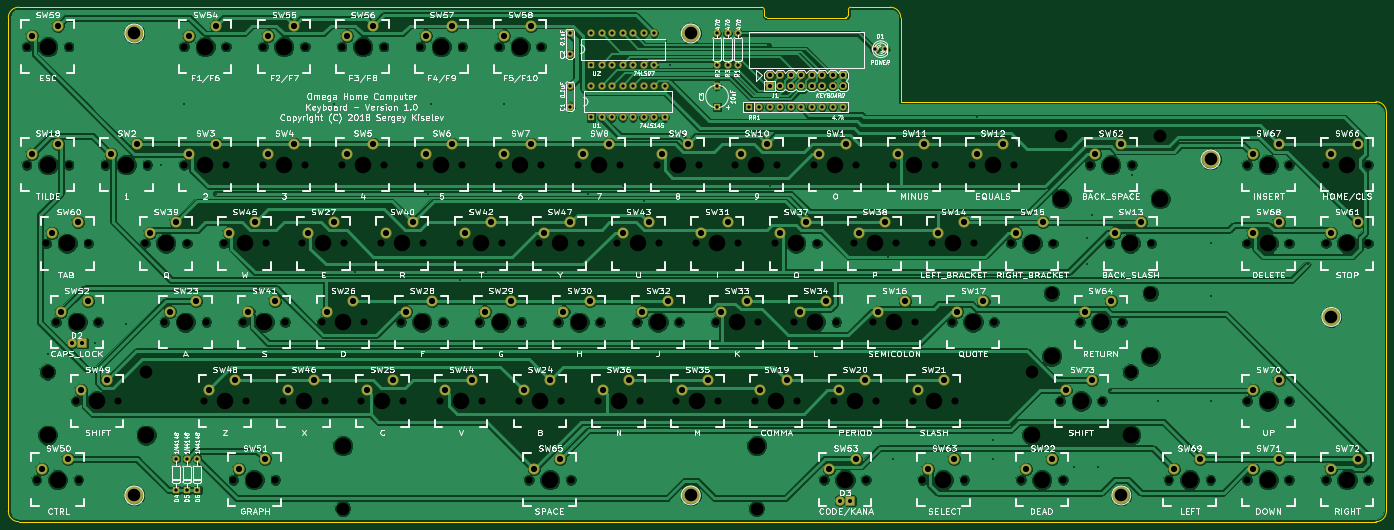
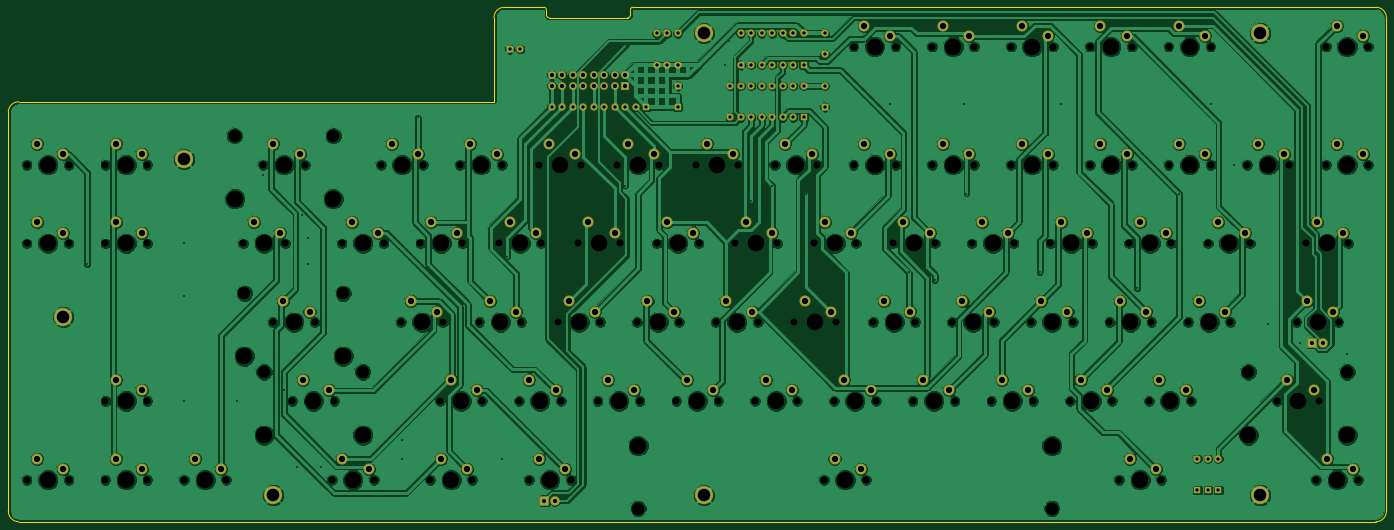
Circuit board: 7 layer files. Board 333.4 x 124.5 mm.
- bottom_copper: Omega-Keyboard-B.Cu.gbr (417966 bytes)
- bottom_mask: Omega-Keyboard-B.Mask.gbr (6845 bytes)
- outline: Omega-Keyboard-Edge.Cuts.gbr (1523 bytes)
- top_copper: Omega-Keyboard-F.Cu.gbr (292795 bytes)
- top_mask: Omega-Keyboard-F.Mask.gbr (6845 bytes)
- top_silk: Omega-Keyboard-F.SilkS.gbr (256023 bytes)
- drill: Omega-Keyboard.drl (7311 bytes)

=== bottom_copper: Omega-Keyboard-B.Cu.gbr (417966 bytes, source omitted) ===
=== bottom_mask: Omega-Keyboard-B.Mask.gbr ===
G04 #@! TF.FileFunction,Soldermask,Bot*
%FSLAX46Y46*%
G04 Gerber Fmt 4.6, Leading zero omitted, Abs format (unit mm)*
G04 Created by KiCad (PCBNEW 4.0.7) date 01/01/19 19:01:52*
%MOMM*%
%LPD*%
G01*
G04 APERTURE LIST*
%ADD10C,0.100000*%
%ADD11C,2.686000*%
%ADD12C,1.797000*%
%ADD13R,1.797000X1.797000*%
%ADD14C,4.464000*%
%ADD15R,1.924000X1.924000*%
%ADD16C,1.924000*%
%ADD17C,2.305000*%
%ADD18R,2.305000X2.305000*%
G04 APERTURE END LIST*
D10*
D11*
X245745000Y-119380000D03*
X239395000Y-121920000D03*
X74295000Y-119380000D03*
X67945000Y-121920000D03*
X93345000Y-119380000D03*
X86995000Y-121920000D03*
X112395000Y-119380000D03*
X106045000Y-121920000D03*
X131445000Y-119380000D03*
X125095000Y-121920000D03*
X150495000Y-119380000D03*
X144145000Y-121920000D03*
X169545000Y-119380000D03*
X163195000Y-121920000D03*
X188595000Y-119380000D03*
X182245000Y-121920000D03*
X207645000Y-119380000D03*
X201295000Y-121920000D03*
X226695000Y-119380000D03*
X220345000Y-121920000D03*
X264795000Y-119380000D03*
X258445000Y-121920000D03*
X283845000Y-119380000D03*
X277495000Y-121920000D03*
X317182500Y-138430000D03*
X310832500Y-140970000D03*
X274320000Y-138430000D03*
X267970000Y-140970000D03*
X293370000Y-138430000D03*
X287020000Y-140970000D03*
X260032500Y-157480000D03*
X253682500Y-160020000D03*
X279082500Y-157480000D03*
X272732500Y-160020000D03*
X55245000Y-119380000D03*
X48895000Y-121920000D03*
X231457500Y-176530000D03*
X225107500Y-179070000D03*
X250507500Y-176530000D03*
X244157500Y-179070000D03*
X269557500Y-176530000D03*
X263207500Y-179070000D03*
X295751250Y-195580000D03*
X289401250Y-198120000D03*
X88582500Y-157480000D03*
X82232500Y-160020000D03*
X174307500Y-176530000D03*
X167957500Y-179070000D03*
X136207500Y-176530000D03*
X129857500Y-179070000D03*
X126682500Y-157480000D03*
X120332500Y-160020000D03*
X121920000Y-138430000D03*
X115570000Y-140970000D03*
X145732500Y-157480000D03*
X139382500Y-160020000D03*
X164782500Y-157480000D03*
X158432500Y-160020000D03*
X183832500Y-157480000D03*
X177482500Y-160020000D03*
X217170000Y-138430000D03*
X210820000Y-140970000D03*
X202882500Y-157480000D03*
X196532500Y-160020000D03*
X221932500Y-157480000D03*
X215582500Y-160020000D03*
X240982500Y-157480000D03*
X234632500Y-160020000D03*
X212407500Y-176530000D03*
X206057500Y-179070000D03*
X193357500Y-176530000D03*
X187007500Y-179070000D03*
X236220000Y-138430000D03*
X229870000Y-140970000D03*
X255270000Y-138430000D03*
X248920000Y-140970000D03*
X83820000Y-138430000D03*
X77470000Y-140970000D03*
X140970000Y-138430000D03*
X134620000Y-140970000D03*
X107632500Y-157480000D03*
X101282500Y-160020000D03*
X160020000Y-138430000D03*
X153670000Y-140970000D03*
X198120000Y-138430000D03*
X191770000Y-140970000D03*
X155257500Y-176530000D03*
X148907500Y-179070000D03*
X102870000Y-138430000D03*
X96520000Y-140970000D03*
X117157500Y-176530000D03*
X110807500Y-179070000D03*
X179070000Y-138430000D03*
X172720000Y-140970000D03*
X98107500Y-176530000D03*
X91757500Y-179070000D03*
X67151250Y-176530000D03*
X60801250Y-179070000D03*
X57626250Y-195580000D03*
X51276250Y-198120000D03*
X105251250Y-195580000D03*
X98901250Y-198120000D03*
X62388750Y-157480000D03*
X56038750Y-160020000D03*
X248126250Y-195580000D03*
X241776250Y-198120000D03*
X93345000Y-90805000D03*
X86995000Y-93345000D03*
X112395000Y-90805000D03*
X106045000Y-93345000D03*
X131445000Y-90805000D03*
X125095000Y-93345000D03*
X150495000Y-90805000D03*
X144145000Y-93345000D03*
X169545000Y-90805000D03*
X163195000Y-93345000D03*
X55245000Y-90805000D03*
X48895000Y-93345000D03*
X60007500Y-138430000D03*
X53657500Y-140970000D03*
X369570000Y-138430000D03*
X363220000Y-140970000D03*
X312420000Y-119380000D03*
X306070000Y-121920000D03*
X310038750Y-157480000D03*
X303688750Y-160020000D03*
X176688750Y-195580000D03*
X170338750Y-198120000D03*
X369570000Y-119380000D03*
X363220000Y-121920000D03*
X350520000Y-119380000D03*
X344170000Y-121920000D03*
X350520000Y-138430000D03*
X344170000Y-140970000D03*
X331470000Y-195580000D03*
X325120000Y-198120000D03*
X350520000Y-176530000D03*
X344170000Y-179070000D03*
X350520000Y-195580000D03*
X344170000Y-198120000D03*
X369570000Y-195580000D03*
X363220000Y-198120000D03*
X271938750Y-195580000D03*
X265588750Y-198120000D03*
X305276250Y-176530000D03*
X298926250Y-179070000D03*
D12*
X179070000Y-105410000D03*
X179070000Y-110490000D03*
X179070000Y-92710000D03*
X179070000Y-97790000D03*
D13*
X214630000Y-110490000D03*
D12*
X214630000Y-105410000D03*
X252730000Y-96520000D03*
X255270000Y-96520000D03*
X83820000Y-195580000D03*
D13*
X83820000Y-203200000D03*
D12*
X86360000Y-195580000D03*
D13*
X86360000Y-203200000D03*
D12*
X88900000Y-195580000D03*
D13*
X88900000Y-203200000D03*
D14*
X73660000Y-92710000D03*
X208280000Y-92710000D03*
X334010000Y-123190000D03*
X73660000Y-204470000D03*
X208280000Y-204470000D03*
X312420000Y-204470000D03*
D15*
X227330000Y-105410000D03*
D16*
X227330000Y-102870000D03*
X229870000Y-105410000D03*
X229870000Y-102870000D03*
X232410000Y-105410000D03*
X232410000Y-102870000D03*
X234950000Y-105410000D03*
X234950000Y-102870000D03*
X237490000Y-105410000D03*
X237490000Y-102870000D03*
X240030000Y-105410000D03*
X240030000Y-102870000D03*
X242570000Y-105410000D03*
X242570000Y-102870000D03*
X245110000Y-105410000D03*
X245110000Y-102870000D03*
D12*
X219710000Y-100330000D03*
X219710000Y-92710000D03*
X214630000Y-100330000D03*
X214630000Y-92710000D03*
D13*
X222250000Y-110490000D03*
D12*
X224790000Y-110490000D03*
X227330000Y-110490000D03*
X229870000Y-110490000D03*
X232410000Y-110490000D03*
X234950000Y-110490000D03*
X237490000Y-110490000D03*
X240030000Y-110490000D03*
X242570000Y-110490000D03*
X245110000Y-110490000D03*
D13*
X184150000Y-113030000D03*
D12*
X186690000Y-113030000D03*
X189230000Y-113030000D03*
X191770000Y-113030000D03*
X194310000Y-113030000D03*
X196850000Y-113030000D03*
X199390000Y-113030000D03*
X201930000Y-113030000D03*
X201930000Y-105410000D03*
X199390000Y-105410000D03*
X196850000Y-105410000D03*
X194310000Y-105410000D03*
X191770000Y-105410000D03*
X189230000Y-105410000D03*
X186690000Y-105410000D03*
X184150000Y-105410000D03*
D13*
X184150000Y-100330000D03*
D12*
X186690000Y-100330000D03*
X189230000Y-100330000D03*
X191770000Y-100330000D03*
X194310000Y-100330000D03*
X196850000Y-100330000D03*
X199390000Y-100330000D03*
X199390000Y-92710000D03*
X196850000Y-92710000D03*
X194310000Y-92710000D03*
X191770000Y-92710000D03*
X189230000Y-92710000D03*
X186690000Y-92710000D03*
X184150000Y-92710000D03*
D14*
X363220000Y-161290000D03*
D17*
X244316250Y-205740000D03*
D18*
X246856250Y-205740000D03*
D12*
X217170000Y-100330000D03*
X217170000Y-92710000D03*
D17*
X58578750Y-167640000D03*
D18*
X61118750Y-167640000D03*
M02*

=== outline: Omega-Keyboard-Edge.Cuts.gbr ===
G04 #@! TF.FileFunction,Profile,NP*
%FSLAX46Y46*%
G04 Gerber Fmt 4.6, Leading zero omitted, Abs format (unit mm)*
G04 Created by KiCad (PCBNEW 4.0.7) date 01/01/19 19:01:52*
%MOMM*%
%LPD*%
G01*
G04 APERTURE LIST*
%ADD10C,0.100000*%
%ADD11C,0.150000*%
G04 APERTURE END LIST*
D10*
D11*
X246380000Y-86995000D02*
X246380000Y-88265000D01*
X226060000Y-86995000D02*
X226060000Y-88265000D01*
X225425000Y-86360000D02*
X45720000Y-86360000D01*
X247015000Y-86360000D02*
X256540000Y-86360000D01*
X245745000Y-88900000D02*
X226695000Y-88900000D01*
X247015000Y-86360000D02*
G75*
G03X246380000Y-86995000I0J-635000D01*
G01*
X226060000Y-86995000D02*
G75*
G03X225425000Y-86360000I-635000J0D01*
G01*
X245745000Y-88900000D02*
G75*
G03X246380000Y-88265000I0J635000D01*
G01*
X226060000Y-88265000D02*
G75*
G03X226695000Y-88900000I635000J0D01*
G01*
X376555000Y-111760000D02*
X376555000Y-208280000D01*
X376555000Y-111760000D02*
G75*
G03X374015000Y-109220000I-2540000J0D01*
G01*
X259080000Y-109220000D02*
X374015000Y-109220000D01*
X259080000Y-88900000D02*
X259080000Y-109220000D01*
X259080000Y-88900000D02*
G75*
G03X256540000Y-86360000I-2540000J0D01*
G01*
X43180000Y-208280000D02*
X43180000Y-88900000D01*
X374015000Y-210820000D02*
X45720000Y-210820000D01*
X374015000Y-210820000D02*
G75*
G03X376555000Y-208280000I0J2540000D01*
G01*
X45720000Y-86360000D02*
G75*
G03X43180000Y-88900000I0J-2540000D01*
G01*
X43180000Y-208280000D02*
G75*
G03X45720000Y-210820000I2540000J0D01*
G01*
M02*

=== top_copper: Omega-Keyboard-F.Cu.gbr (292795 bytes, source omitted) ===
=== top_mask: Omega-Keyboard-F.Mask.gbr ===
G04 #@! TF.FileFunction,Soldermask,Top*
%FSLAX46Y46*%
G04 Gerber Fmt 4.6, Leading zero omitted, Abs format (unit mm)*
G04 Created by KiCad (PCBNEW 4.0.7) date 01/01/19 19:01:52*
%MOMM*%
%LPD*%
G01*
G04 APERTURE LIST*
%ADD10C,0.100000*%
%ADD11C,2.686000*%
%ADD12C,1.797000*%
%ADD13R,1.797000X1.797000*%
%ADD14C,4.464000*%
%ADD15R,1.924000X1.924000*%
%ADD16C,1.924000*%
%ADD17C,2.305000*%
%ADD18R,2.305000X2.305000*%
G04 APERTURE END LIST*
D10*
D11*
X245745000Y-119380000D03*
X239395000Y-121920000D03*
X74295000Y-119380000D03*
X67945000Y-121920000D03*
X93345000Y-119380000D03*
X86995000Y-121920000D03*
X112395000Y-119380000D03*
X106045000Y-121920000D03*
X131445000Y-119380000D03*
X125095000Y-121920000D03*
X150495000Y-119380000D03*
X144145000Y-121920000D03*
X169545000Y-119380000D03*
X163195000Y-121920000D03*
X188595000Y-119380000D03*
X182245000Y-121920000D03*
X207645000Y-119380000D03*
X201295000Y-121920000D03*
X226695000Y-119380000D03*
X220345000Y-121920000D03*
X264795000Y-119380000D03*
X258445000Y-121920000D03*
X283845000Y-119380000D03*
X277495000Y-121920000D03*
X317182500Y-138430000D03*
X310832500Y-140970000D03*
X274320000Y-138430000D03*
X267970000Y-140970000D03*
X293370000Y-138430000D03*
X287020000Y-140970000D03*
X260032500Y-157480000D03*
X253682500Y-160020000D03*
X279082500Y-157480000D03*
X272732500Y-160020000D03*
X55245000Y-119380000D03*
X48895000Y-121920000D03*
X231457500Y-176530000D03*
X225107500Y-179070000D03*
X250507500Y-176530000D03*
X244157500Y-179070000D03*
X269557500Y-176530000D03*
X263207500Y-179070000D03*
X295751250Y-195580000D03*
X289401250Y-198120000D03*
X88582500Y-157480000D03*
X82232500Y-160020000D03*
X174307500Y-176530000D03*
X167957500Y-179070000D03*
X136207500Y-176530000D03*
X129857500Y-179070000D03*
X126682500Y-157480000D03*
X120332500Y-160020000D03*
X121920000Y-138430000D03*
X115570000Y-140970000D03*
X145732500Y-157480000D03*
X139382500Y-160020000D03*
X164782500Y-157480000D03*
X158432500Y-160020000D03*
X183832500Y-157480000D03*
X177482500Y-160020000D03*
X217170000Y-138430000D03*
X210820000Y-140970000D03*
X202882500Y-157480000D03*
X196532500Y-160020000D03*
X221932500Y-157480000D03*
X215582500Y-160020000D03*
X240982500Y-157480000D03*
X234632500Y-160020000D03*
X212407500Y-176530000D03*
X206057500Y-179070000D03*
X193357500Y-176530000D03*
X187007500Y-179070000D03*
X236220000Y-138430000D03*
X229870000Y-140970000D03*
X255270000Y-138430000D03*
X248920000Y-140970000D03*
X83820000Y-138430000D03*
X77470000Y-140970000D03*
X140970000Y-138430000D03*
X134620000Y-140970000D03*
X107632500Y-157480000D03*
X101282500Y-160020000D03*
X160020000Y-138430000D03*
X153670000Y-140970000D03*
X198120000Y-138430000D03*
X191770000Y-140970000D03*
X155257500Y-176530000D03*
X148907500Y-179070000D03*
X102870000Y-138430000D03*
X96520000Y-140970000D03*
X117157500Y-176530000D03*
X110807500Y-179070000D03*
X179070000Y-138430000D03*
X172720000Y-140970000D03*
X98107500Y-176530000D03*
X91757500Y-179070000D03*
X67151250Y-176530000D03*
X60801250Y-179070000D03*
X57626250Y-195580000D03*
X51276250Y-198120000D03*
X105251250Y-195580000D03*
X98901250Y-198120000D03*
X62388750Y-157480000D03*
X56038750Y-160020000D03*
X248126250Y-195580000D03*
X241776250Y-198120000D03*
X93345000Y-90805000D03*
X86995000Y-93345000D03*
X112395000Y-90805000D03*
X106045000Y-93345000D03*
X131445000Y-90805000D03*
X125095000Y-93345000D03*
X150495000Y-90805000D03*
X144145000Y-93345000D03*
X169545000Y-90805000D03*
X163195000Y-93345000D03*
X55245000Y-90805000D03*
X48895000Y-93345000D03*
X60007500Y-138430000D03*
X53657500Y-140970000D03*
X369570000Y-138430000D03*
X363220000Y-140970000D03*
X312420000Y-119380000D03*
X306070000Y-121920000D03*
X310038750Y-157480000D03*
X303688750Y-160020000D03*
X176688750Y-195580000D03*
X170338750Y-198120000D03*
X369570000Y-119380000D03*
X363220000Y-121920000D03*
X350520000Y-119380000D03*
X344170000Y-121920000D03*
X350520000Y-138430000D03*
X344170000Y-140970000D03*
X331470000Y-195580000D03*
X325120000Y-198120000D03*
X350520000Y-176530000D03*
X344170000Y-179070000D03*
X350520000Y-195580000D03*
X344170000Y-198120000D03*
X369570000Y-195580000D03*
X363220000Y-198120000D03*
X271938750Y-195580000D03*
X265588750Y-198120000D03*
X305276250Y-176530000D03*
X298926250Y-179070000D03*
D12*
X179070000Y-105410000D03*
X179070000Y-110490000D03*
X179070000Y-92710000D03*
X179070000Y-97790000D03*
D13*
X214630000Y-110490000D03*
D12*
X214630000Y-105410000D03*
X252730000Y-96520000D03*
X255270000Y-96520000D03*
X83820000Y-195580000D03*
D13*
X83820000Y-203200000D03*
D12*
X86360000Y-195580000D03*
D13*
X86360000Y-203200000D03*
D12*
X88900000Y-195580000D03*
D13*
X88900000Y-203200000D03*
D14*
X73660000Y-92710000D03*
X208280000Y-92710000D03*
X334010000Y-123190000D03*
X73660000Y-204470000D03*
X208280000Y-204470000D03*
X312420000Y-204470000D03*
D15*
X227330000Y-105410000D03*
D16*
X227330000Y-102870000D03*
X229870000Y-105410000D03*
X229870000Y-102870000D03*
X232410000Y-105410000D03*
X232410000Y-102870000D03*
X234950000Y-105410000D03*
X234950000Y-102870000D03*
X237490000Y-105410000D03*
X237490000Y-102870000D03*
X240030000Y-105410000D03*
X240030000Y-102870000D03*
X242570000Y-105410000D03*
X242570000Y-102870000D03*
X245110000Y-105410000D03*
X245110000Y-102870000D03*
D12*
X219710000Y-100330000D03*
X219710000Y-92710000D03*
X214630000Y-100330000D03*
X214630000Y-92710000D03*
D13*
X222250000Y-110490000D03*
D12*
X224790000Y-110490000D03*
X227330000Y-110490000D03*
X229870000Y-110490000D03*
X232410000Y-110490000D03*
X234950000Y-110490000D03*
X237490000Y-110490000D03*
X240030000Y-110490000D03*
X242570000Y-110490000D03*
X245110000Y-110490000D03*
D13*
X184150000Y-113030000D03*
D12*
X186690000Y-113030000D03*
X189230000Y-113030000D03*
X191770000Y-113030000D03*
X194310000Y-113030000D03*
X196850000Y-113030000D03*
X199390000Y-113030000D03*
X201930000Y-113030000D03*
X201930000Y-105410000D03*
X199390000Y-105410000D03*
X196850000Y-105410000D03*
X194310000Y-105410000D03*
X191770000Y-105410000D03*
X189230000Y-105410000D03*
X186690000Y-105410000D03*
X184150000Y-105410000D03*
D13*
X184150000Y-100330000D03*
D12*
X186690000Y-100330000D03*
X189230000Y-100330000D03*
X191770000Y-100330000D03*
X194310000Y-100330000D03*
X196850000Y-100330000D03*
X199390000Y-100330000D03*
X199390000Y-92710000D03*
X196850000Y-92710000D03*
X194310000Y-92710000D03*
X191770000Y-92710000D03*
X189230000Y-92710000D03*
X186690000Y-92710000D03*
X184150000Y-92710000D03*
D14*
X363220000Y-161290000D03*
D17*
X244316250Y-205740000D03*
D18*
X246856250Y-205740000D03*
D12*
X217170000Y-100330000D03*
X217170000Y-92710000D03*
D17*
X58578750Y-167640000D03*
D18*
X61118750Y-167640000D03*
M02*

=== top_silk: Omega-Keyboard-F.SilkS.gbr (256023 bytes, source omitted) ===
=== drill: Omega-Keyboard.drl (7311 bytes, source omitted) ===
